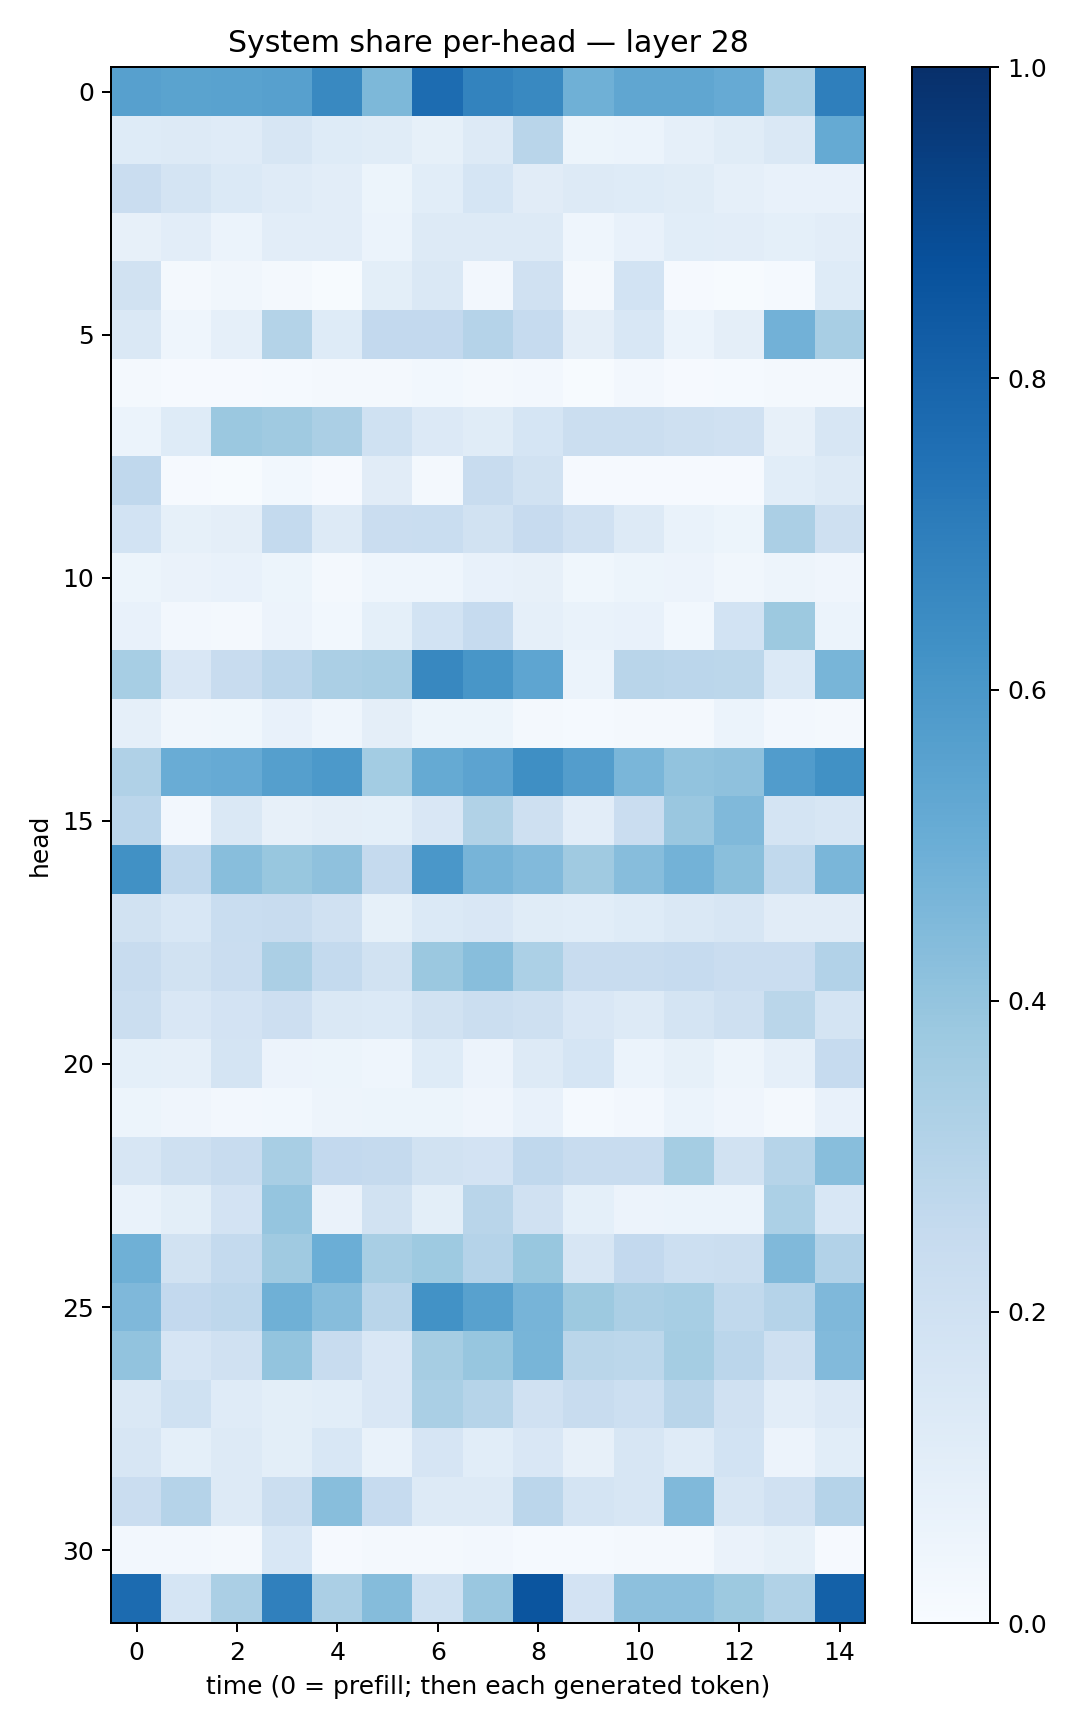

Values plotted in this chart, from the file beside it:
0.5587432, 0.5478329, 0.5530994, 0.56230885, 0.6570802, 0.4553199, 0.76841843, 0.6791231, 0.6571237, 0.4904155, 0.53510785, 0.5321879, 0.5135111, 0.33157983, 0.6917909
0.1218, 0.1293, 0.1196, 0.1599, 0.1237, 0.1136, 0.08561, 0.1292, 0.2906, 0.05247, 0.06114, 0.08623, 0.1135, 0.1418, 0.5189
0.2274, 0.1752, 0.1382, 0.1178, 0.1037, 0.05113, 0.1086, 0.1703, 0.1109, 0.1261, 0.1211, 0.1169, 0.08614, 0.0776, 0.07327
0.07953, 0.1045, 0.05964, 0.102, 0.1044, 0.06126, 0.1268, 0.1314, 0.1251, 0.04654, 0.07358, 0.1086, 0.1018, 0.09189, 0.1052
0.1934, 0.02051, 0.03191, 0.01755, 0.00504, 0.09823, 0.1406, 0.02455, 0.1992, 0.01619, 0.1846, 0.008786, 0.005131, 0.01501, 0.1213
0.142, 0.04671, 0.0866, 0.3082, 0.122, 0.2605, 0.2602, 0.301, 0.2472, 0.09648, 0.1529, 0.06042, 0.0954, 0.4807, 0.3409
0.02212, 0.008157, 0.008639, 0.0133, 0.01758, 0.01637, 0.02769, 0.01677, 0.02345, 0.004809, 0.0271, 0.01017, 0.01248, 0.01725, 0.01811
0.05961, 0.1224, 0.3807, 0.37, 0.3324, 0.2007, 0.1363, 0.1167, 0.1693, 0.2246, 0.2192, 0.2054, 0.1992, 0.08011, 0.1594
0.2658, 0.007815, 0.006111, 0.02877, 0.01101, 0.113, 0.01701, 0.2378, 0.1928, 0.008158, 0.01016, 0.008233, 0.01046, 0.1071, 0.1254
0.1855, 0.08521, 0.09523, 0.2557, 0.1261, 0.227, 0.2334, 0.1882, 0.2449, 0.1975, 0.1278, 0.0691, 0.05452, 0.3326, 0.206
0.05266, 0.06338, 0.07355, 0.0539, 0.0217, 0.04682, 0.04439, 0.07219, 0.08171, 0.03722, 0.05234, 0.05803, 0.03398, 0.04715, 0.04127
0.07545, 0.02651, 0.01797, 0.05671, 0.02771, 0.09009, 0.1857, 0.249, 0.08646, 0.06939, 0.07436, 0.03123, 0.1837, 0.3772, 0.05923
0.3475, 0.1511, 0.2354, 0.2825, 0.3343, 0.3415, 0.6626, 0.6051, 0.5379, 0.05869, 0.2919, 0.2817, 0.2782, 0.1377, 0.4682
0.08663, 0.0334, 0.03837, 0.07229, 0.043, 0.09559, 0.05308, 0.05231, 0.02311, 0.01264, 0.01916, 0.02167, 0.06154, 0.02627, 0.01901
0.3173, 0.5039, 0.5134, 0.565, 0.5916, 0.357, 0.5159, 0.5436, 0.6347, 0.572, 0.4637, 0.4045, 0.4135, 0.575, 0.6265
0.2834, 0.02365, 0.1411, 0.08129, 0.09674, 0.09342, 0.1502, 0.3135, 0.2065, 0.1036, 0.2295, 0.3858, 0.4479, 0.1768, 0.1621
0.6255, 0.2659, 0.4289, 0.3905, 0.4135, 0.2513, 0.6014, 0.4724, 0.4451, 0.3675, 0.4335, 0.478, 0.4225, 0.2632, 0.4628
0.1932, 0.1531, 0.2341, 0.2389, 0.1953, 0.08536, 0.1384, 0.1504, 0.1142, 0.1075, 0.1228, 0.1417, 0.1634, 0.1106, 0.111
0.2348, 0.1907, 0.2294, 0.334, 0.2551, 0.1898, 0.3805, 0.4286, 0.3319, 0.2404, 0.2404, 0.2474, 0.2298, 0.2283, 0.3109
0.2249, 0.1509, 0.1814, 0.2139, 0.147, 0.1381, 0.1948, 0.222, 0.2086, 0.1513, 0.1313, 0.1747, 0.2039, 0.2877, 0.1748
0.09157, 0.08748, 0.1769, 0.05644, 0.05464, 0.04558, 0.1237, 0.0585, 0.1254, 0.171, 0.06055, 0.08261, 0.05022, 0.08807, 0.2464
0.0525, 0.04073, 0.0268, 0.03057, 0.04989, 0.05464, 0.05283, 0.0396, 0.07032, 0.01305, 0.02348, 0.06088, 0.04089, 0.02289, 0.07222
0.1594, 0.2096, 0.2384, 0.3402, 0.2603, 0.2523, 0.1914, 0.1803, 0.2688, 0.2421, 0.239, 0.3537, 0.1919, 0.2994, 0.428
0.06667, 0.09961, 0.1818, 0.3947, 0.06294, 0.1951, 0.1004, 0.2904, 0.1963, 0.0902, 0.0556, 0.05886, 0.06096, 0.3283, 0.1551
0.4905, 0.1919, 0.2549, 0.3701, 0.4985, 0.3406, 0.3715, 0.3032, 0.3883, 0.1568, 0.2613, 0.2162, 0.2263, 0.4471, 0.3092
0.4511, 0.2607, 0.2766, 0.4921, 0.4322, 0.2903, 0.6212, 0.5572, 0.4703, 0.3762, 0.3333, 0.3454, 0.2652, 0.302, 0.4524
0.4033, 0.1657, 0.199, 0.4005, 0.2384, 0.1487, 0.3504, 0.393, 0.4684, 0.2853, 0.2794, 0.3548, 0.2834, 0.2052, 0.4453
0.1443, 0.2027, 0.1182, 0.09992, 0.1083, 0.1523, 0.3373, 0.2982, 0.1959, 0.2396, 0.2183, 0.2901, 0.1981, 0.1018, 0.1346
0.1581, 0.09347, 0.1255, 0.1003, 0.153, 0.06953, 0.1643, 0.1086, 0.1516, 0.07994, 0.1572, 0.1205, 0.1847, 0.0553, 0.1057
0.2288, 0.3037, 0.1259, 0.2232, 0.4287, 0.2469, 0.1286, 0.1252, 0.2847, 0.1773, 0.1635, 0.4484, 0.1597, 0.1986, 0.3022
0.024, 0.02388, 0.01653, 0.1542, 0.01122, 0.01781, 0.02035, 0.02673, 0.01521, 0.01536, 0.01881, 0.01932, 0.06436, 0.08454, 0.008825
0.7718, 0.1708, 0.3326, 0.6881, 0.3327, 0.4371, 0.2026, 0.3833, 0.8571, 0.1801, 0.4148, 0.4158, 0.3758, 0.3141, 0.8121
